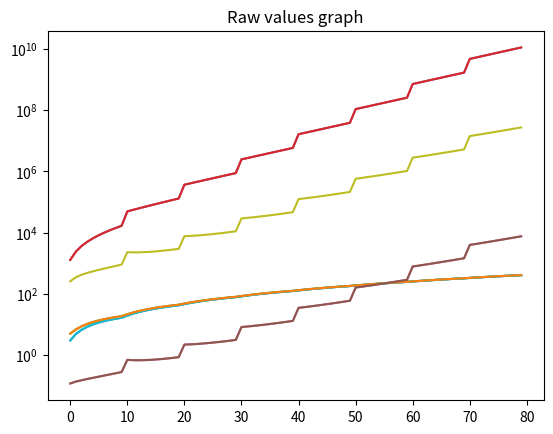

Reproduce this figure in Python.
import matplotlib.pyplot as plt
from enum import Enum
import math


class RealmLevel(Enum):
    I = 0
    II = 1
    III = 2
    IV = 3
    V = 4
    VI = 5
    VII = 6
    VIII = 7
    IX = 8
    X = 9


class CultivationRealm(Enum):
    APPRENTICE = 0
    WARRIOR = 1
    MASTER = 2
    GRANDMASTER = 3
    LORD = 4
    KING = 5
    EMPEROR = 6
    SOVEREIGN = 7


class FuncGraph:
    def __init__(self):
        pass


    def graph_one_func(self,x, y, name):
        plt.plot(x, y, label = name)


    def cultivation_increase(self):
        idle = []
        tap = []
        tapBreakthrough = []
        qi = []
        hours = []
        x = [i for i in range(0, 80)]
        idleIncrease = 1
        tapIncrease = 3
        maxQi = 250

        totalDays = 0

        mortal = True

        for cultivation in range(8):
            for level in range(10):
                print(f"cultivation: {CultivationRealm(cultivation)} ({cultivation}), level: {RealmLevel(level)}")
                if level == 0 and mortal is False: 
                    maxQi = maxQi*2.8 + 2500
                    idleIncrease = idleIncrease + (cultivation * 10 + 20)/10
                    tapIncrease = tapIncrease + (cultivation * 10 + 20)/10
                else:
                    idleIncrease = idleIncrease + (cultivation * 10 + (20-level))/10
                    tapIncrease = tapIncrease + (cultivation * 10 + (20-level))/10
                    maxQi = maxQi * 1.1 + 1000
                    mortal = False


                print(f"idleIncrease: {idleIncrease}")
                print(f"tapIncrease: {tapIncrease}")
                print(f"maxQi: {maxQi:,}")
                print(f"Minutes taken to breakthrough: {(maxQi/idleIncrease)/60}")
                print(f"Hours taken to breakthrough: {((maxQi/idleIncrease)/60/60):,}")
                print(f"Days taken to breakthrough: {((maxQi/idleIncrease)/60/60/24):,}")
                print(f"Taps taken to breakthrough: {(maxQi/tapIncrease):,}\n")
                idle.append(idleIncrease)
                tap.append(tapIncrease)
                tapBreakthrough.append(maxQi/tapIncrease)
                qi.append(maxQi)
                hours.append((maxQi/idleIncrease)/60/60)
                totalDays += (maxQi/idleIncrease)/60/60/24

        #plt.plot(x, hours, "hours")
        # plt.show()
        


        print(f"Total Days: {totalDays:,}")
        print(f"Total Years: {(totalDays/365)}")

        plt.plot(x, idle, 1, label="idle")
        plt.plot(x, tap, 1, label="tap")
        plt.plot(x, qi, 1, label="qi")
        plt.plot(x, hours, 1, label="hours")
        plt.plot(x, tapBreakthrough, label="tapBreakthrough")
        plt.yscale("log")
        plt.title('Log values graph')
        plt.figure(1)

        plt.plot(x, idle, 2, label="idle")
        plt.plot(x, tap, 2, label="tap")
        plt.plot(x, qi, 2, label="qi")
        plt.plot(x, hours, 2, label="hours")
        plt.title('Raw values graph')
        plt.figure(2)

        plt.tight_layout()
        plt.show()

    def combat_stat_increase(self):
        attack = 5
        m_attack = 0
        defence = 3
        m_defence = 0
        speed = 6







    def main(self):
        self.cultivation_increase()


funcgraph = FuncGraph()
funcgraph.main()
